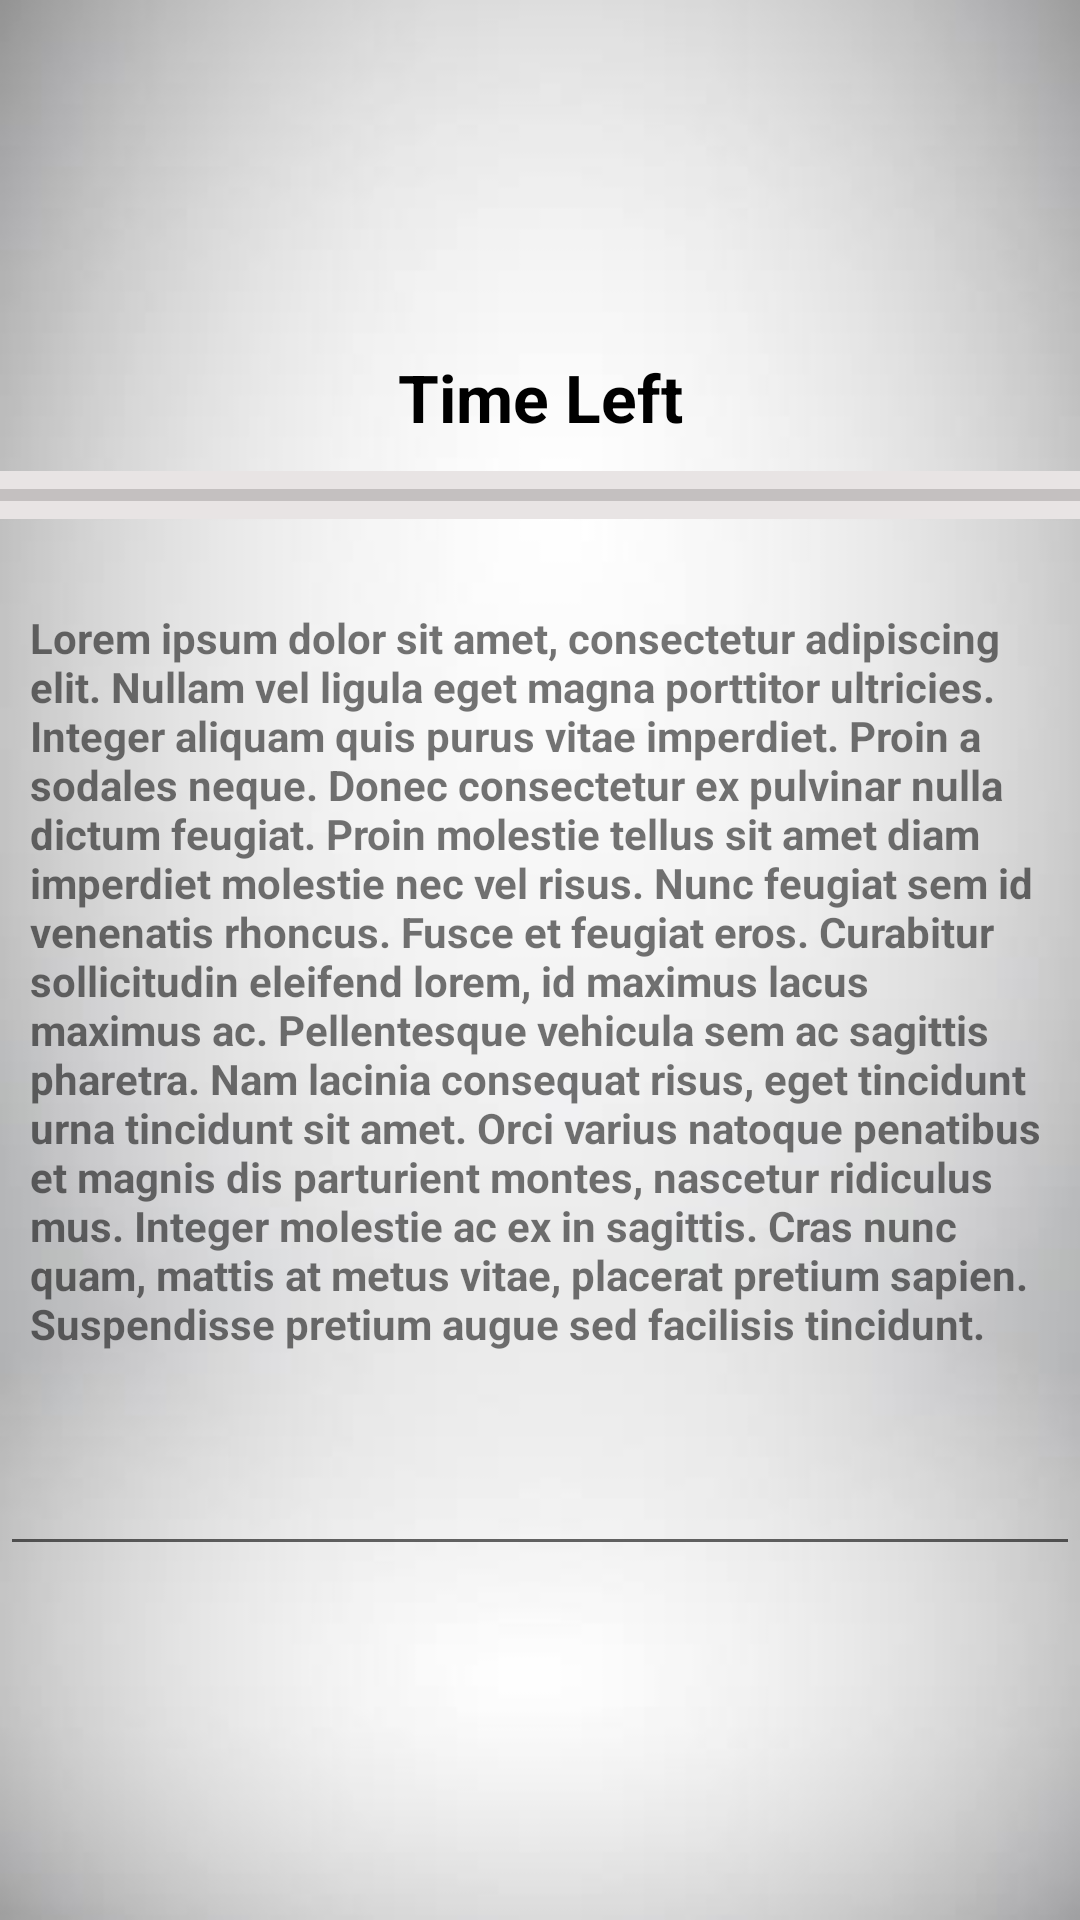

Android layout source for this screen:
<!-- AndroidManifest.xml: application theme AppTheme -->
<!-- res/layout/activity_paragraph.xml -->
<?xml version="1.0" encoding="utf-8"?>
<LinearLayout xmlns:android="http://schemas.android.com/apk/res/android"
    android:orientation="vertical"
    android:layout_width="match_parent"
    android:layout_height="match_parent">

    <include layout="@layout/paragraph_mode_layout" />
</LinearLayout>
<!-- res/layout/paragraph_mode_layout.xml (included above) -->
<?xml version="1.0" encoding="utf-8"?>
<LinearLayout
    android:background="@drawable/writer_activity_background"
    android:gravity="center"
    xmlns:android="http://schemas.android.com/apk/res/android"
    android:orientation="vertical" android:layout_width="match_parent"
    android:layout_height="match_parent">
    <TextView
        android:id="@+id/txtTimer"
        android:textAlignment="center"
        android:textStyle="bold"
        android:textColor="#000"
        android:textSize="22sp"
        android:text="@string/time_left"
        android:layout_width="match_parent"
        android:layout_height="wrap_content"/>
    <ProgressBar
        android:layout_marginTop="10dp"
        android:id="@+id/typingProgress"
        android:background="#e8e4e4"
        style="@style/Widget.AppCompat.ProgressBar.Horizontal"
        android:layout_width="match_parent"
        android:layout_height="wrap_content"/>
    <TextView
        android:layout_marginRight="10dp"
        android:layout_marginLeft="10dp"
        android:id="@+id/txtParagraph"
        android:textStyle="bold"
        android:text="@string/sample_text"
        android:layout_marginTop="30dp"
        android:textAppearance="?android:attr/textAppearanceSmall"
        android:layout_width="match_parent"
        android:layout_height="wrap_content"/>
    <EditText
        android:inputType="textFilter|textNoSuggestions"
        android:textAlignment="center"
        android:layout_marginTop="30dp"
        android:id="@+id/edtTextWriter"
        android:layout_width="match_parent"
        android:layout_height="wrap_content"/>
</LinearLayout>
<!-- resources referenced by this layout -->
<resources>
  <!-- drawable writer_activity_background: jpg bitmap (drawable, 5621 bytes) -->
  <string name="sample_text">Lorem ipsum dolor sit amet, consectetur adipiscing elit.
          Nullam vel ligula eget magna porttitor ultricies.
          Integer aliquam quis purus vitae imperdiet.
          Proin a sodales neque.
          Donec consectetur ex pulvinar nulla dictum feugiat.
          Proin molestie tellus sit amet diam imperdiet molestie nec vel risus.
          Nunc feugiat sem id venenatis rhoncus.
          Fusce et feugiat eros. Curabitur sollicitudin eleifend lorem, id maximus lacus maximus ac.
          Pellentesque vehicula sem ac sagittis pharetra.
          Nam lacinia consequat risus, eget tincidunt urna tincidunt sit amet.
          Orci varius natoque penatibus et magnis dis parturient montes, nascetur ridiculus mus.
          Integer molestie ac ex in sagittis.
          Cras nunc quam, mattis at metus vitae, placerat pretium sapien.
          Suspendisse pretium augue sed facilisis tincidunt.</string>
  <string name="time_left">Time Left</string>
  <style name="AppTheme" parent="Theme.AppCompat.Light.DarkActionBar">
          
          <item name="colorPrimary">@color/colorPrimary</item>
          <item name="colorPrimaryDark">@color/colorPrimaryDark</item>
          <item name="colorAccent">@color/colorAccent</item>
      </style>
  <!-- not gathered from this repository: default colours our renderer supplied (Android Studio template values) -->
  <color name="colorPrimary">#FF6200EE</color>
  <color name="colorPrimaryDark">#FF3700B3</color>
  <color name="colorAccent">#FF03DAC5</color>
</resources>
